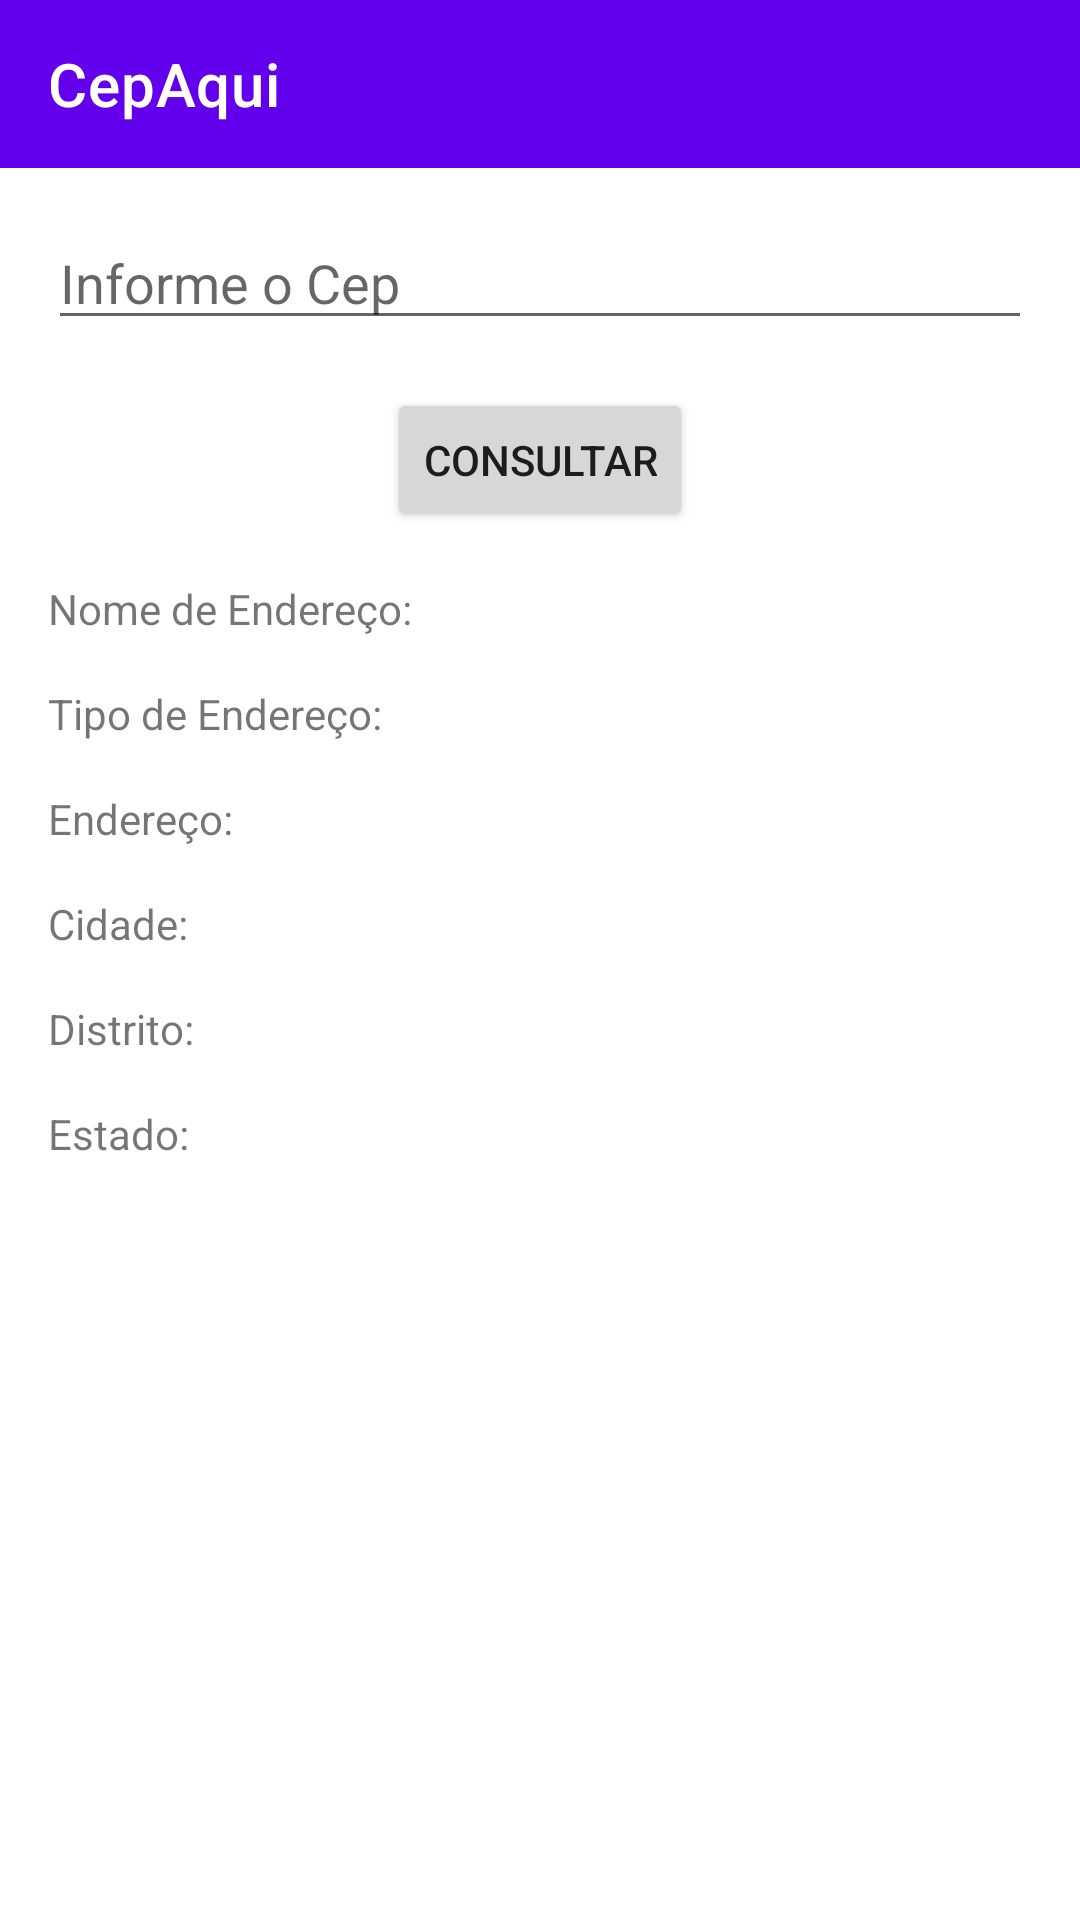

Reconstruct the res/layout file that produces this screen, plus the resources it refers to.
<!-- AndroidManifest.xml: application theme Theme.CepAqui -->
<!-- res/layout/fragment_home.xml -->
<?xml version="1.0" encoding="utf-8"?>
<androidx.constraintlayout.widget.ConstraintLayout xmlns:android="http://schemas.android.com/apk/res/android"
    xmlns:app="http://schemas.android.com/apk/res-auto"
    xmlns:tools="http://schemas.android.com/tools"
    android:layout_width="match_parent"
    android:layout_height="match_parent"
    tools:context=".ui.fragments.HomeFragment">


    <androidx.appcompat.widget.Toolbar
        android:id="@+id/toolbarHome"
        android:layout_width="match_parent"
        android:layout_height="wrap_content"
        android:background="@color/design_default_color_primary"
        app:layout_constraintEnd_toEndOf="parent"
        app:layout_constraintStart_toStartOf="parent"
        app:layout_constraintTop_toTopOf="parent"
        app:title="CepAqui"
        app:titleTextColor="@color/white">

        <ImageButton
            android:id="@+id/ibtn_historic"
            android:layout_width="wrap_content"
            android:layout_height="wrap_content"
            android:src="@drawable/ic_history"
            android:backgroundTint="@android:color/transparent"
            android:layout_gravity="end"
            android:layout_marginEnd="16dp"/>

    </androidx.appcompat.widget.Toolbar>

    <EditText
        android:id="@+id/et_cep"
        android:layout_width="match_parent"
        android:layout_height="wrap_content"
        android:layout_margin="16dp"
        android:hint="Informe o Cep"
        app:layout_constraintEnd_toEndOf="parent"
        app:layout_constraintStart_toStartOf="parent"
        app:layout_constraintTop_toBottomOf="@+id/toolbarHome" />

    <Button
        android:id="@+id/btn_set"
        android:layout_width="wrap_content"
        android:layout_height="wrap_content"
        android:text="Consultar"
        android:layout_margin="16dp"
        app:layout_constraintEnd_toEndOf="parent"
        app:layout_constraintStart_toStartOf="parent"
        app:layout_constraintTop_toBottomOf="@+id/et_cep" />

    <TextView
        android:id="@+id/tv_nome_endereco"
        android:layout_width="wrap_content"
        android:layout_height="wrap_content"
        android:text="Nome de Endereço: "
        android:layout_margin="16dp"
        app:layout_constraintLeft_toLeftOf="parent"
        app:layout_constraintTop_toBottomOf="@+id/btn_set" />

    <TextView
        android:id="@+id/tv_tipo_endereco"
        android:layout_width="wrap_content"
        android:layout_height="wrap_content"
        android:layout_margin="16dp"
        android:text="Tipo de Endereço: "
        app:layout_constraintLeft_toLeftOf="parent"
        app:layout_constraintStart_toStartOf="parent"
        app:layout_constraintTop_toBottomOf="@+id/tv_nome_endereco" />


    <TextView
        android:id="@+id/tv_endereco"
        android:layout_width="wrap_content"
        android:layout_height="wrap_content"
        android:text="Endereço: "
        android:layout_margin="16dp"
        app:layout_constraintLeft_toLeftOf="parent"
        app:layout_constraintTop_toBottomOf="@+id/tv_tipo_endereco" />

    <TextView
        android:id="@+id/tv_cidade"
        android:layout_width="wrap_content"
        android:layout_height="wrap_content"
        android:text="Cidade: "
        android:layout_margin="16dp"
        app:layout_constraintLeft_toLeftOf="parent"
        app:layout_constraintTop_toBottomOf="@+id/tv_endereco" />

    <TextView
        android:id="@+id/tv_distrito"
        android:layout_width="wrap_content"
        android:layout_height="wrap_content"
        android:text="Distrito: "
        android:layout_margin="16dp"
        app:layout_constraintLeft_toLeftOf="parent"
        app:layout_constraintTop_toBottomOf="@+id/tv_cidade" />

    <TextView
        android:id="@+id/tv_estado"
        android:layout_width="wrap_content"
        android:layout_height="wrap_content"
        android:text="Estado: "
        android:layout_margin="16dp"
        app:layout_constraintLeft_toLeftOf="parent"
        app:layout_constraintTop_toBottomOf="@+id/tv_distrito" />

</androidx.constraintlayout.widget.ConstraintLayout>
<!-- resources referenced by this layout -->
<resources>
  <style name="Theme.CepAqui" parent="Theme.MaterialComponents.DayNight.NoActionBar">
          
          <item name="colorPrimary">@color/purple_500</item>
          <item name="colorPrimaryVariant">@color/purple_700</item>
          <item name="colorOnPrimary">@color/white</item>
          
          <item name="colorSecondary">@color/teal_200</item>
          <item name="colorSecondaryVariant">@color/teal_700</item>
          <item name="colorOnSecondary">@color/black</item>
          
          <item name="android:statusBarColor" tools:targetApi="l">?attr/colorPrimaryVariant</item>
          
      </style>
  <!-- not gathered from this repository: default colours our renderer supplied (Android Studio template values) -->
  <color name="purple_500">#FF6200EE</color>
  <color name="purple_700">#FF3700B3</color>
  <color name="teal_200">#FF03DAC5</color>
  <color name="teal_700">#FF018786</color>
  <color name="black">#FF000000</color>
  <color name="white">#FFFFFFFF</color>
</resources>
